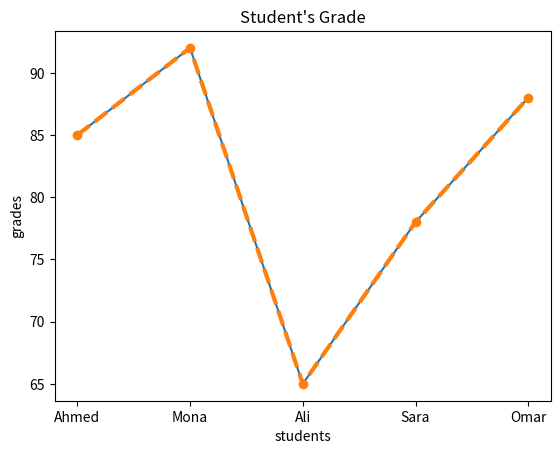

Source code (Python):
#--> made by mahmoud sameh i wrote all of this without AI 11|15|2026 : 8:22AM
import matplotlib.pyplot as plt
#------------------------
# First Plot 
#-----

students = ["Ahmed", "Mona", "Ali", "Sara", "Omar"]

grades = [85, 92, 65, 78, 88]

plt.plot(students , grades)

plt.title('Student\'s Grade')

plt.xlabel('Student')
plt.ylabel('Grade')

#--------------
# Line Plot
#--------------------

plt.plot(
    students ,
    grades ,
    marker='o',
    linestyle = '--',
    linewidth = 3
)

plt.xlabel("students")
plt.ylabel("grades")

plt.show()

#--------
